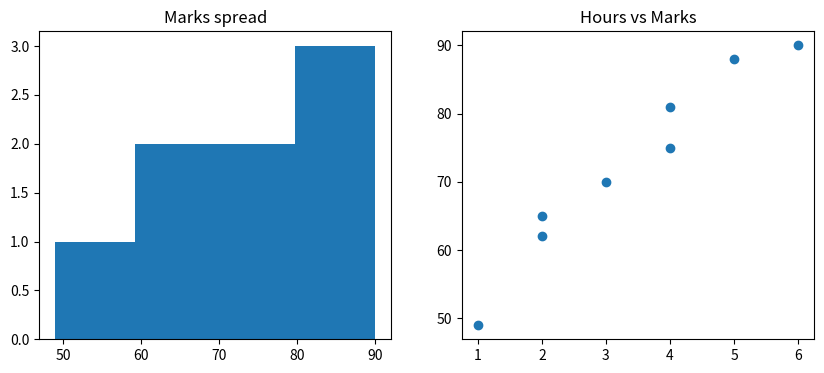
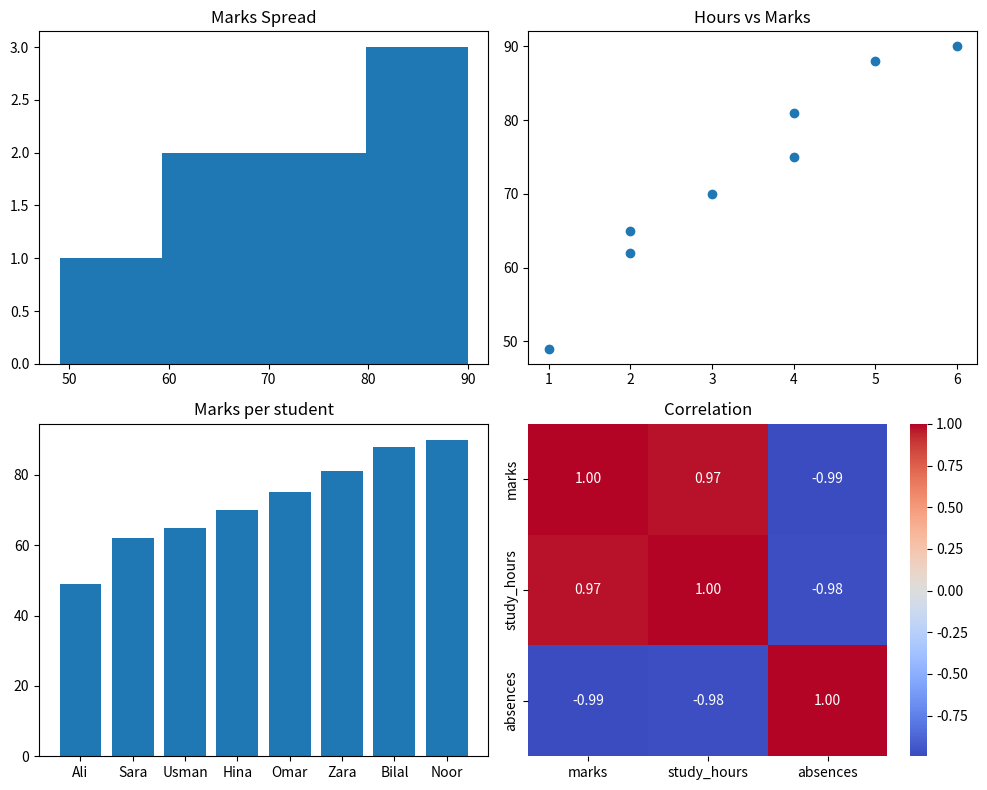
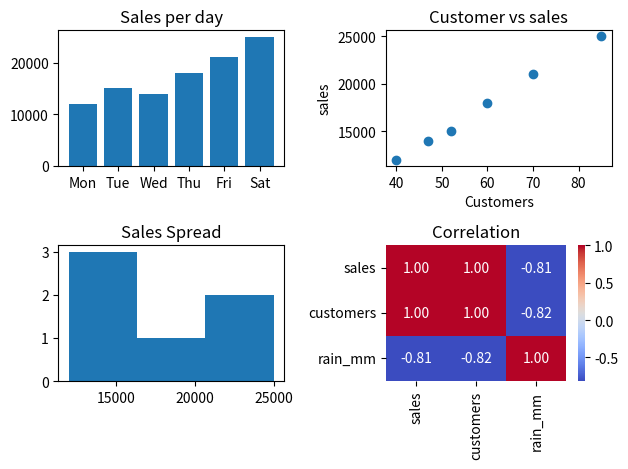

The script that saved these images, in order:
import pandas as pd
import matplotlib.pyplot as plt
import seaborn as sns

data = {
    "name": ["Ali", "Sara", "Usman", "Hina", "Omar", "Zara", "Bilal", "Noor"],
    "marks": [49, 62, 65, 70, 75, 81, 88, 90],
    "study_hours": [1, 2, 2, 3, 4, 4, 5, 6],
}
df = pd.DataFrame(data)
# fig is page and ax is chart below box
fig, ax = plt.subplots(1, 2, figsize=(10, 4))  #plt.subplots(row, col, figsize(w, h)) in inches
ax[0].hist(df["marks"], bins=4)     #chart 1
ax[0].set_title("Marks spread")

ax[1].scatter(df["study_hours"], df["marks"])  #chart 2
ax[1].set_title("Hours vs Marks")

plt.savefig("L036_first.png")
plt.show()

# Part 2: 2 x 2 grid with a new column
df["absences"] = [9, 6, 6, 4, 3, 2, 1, 0]

fig, ax = plt.subplots(2, 2, figsize=(10, 8))

ax[0, 0].hist(df["marks"], bins=4)    #chart 1
ax[0, 0].set_title("Marks Spread")

ax[0,1].scatter(df["study_hours"], df["marks"])   #chart 2
ax[0,1].set_title("Hours vs Marks")

ax[1,0].bar(df["name"], df["marks"])      #chart 3
ax[1,0].set_title("Marks per student")

corr = df.corr(numeric_only=True)
sns.heatmap(corr, annot=True, fmt=".2f", cmap="coolwarm", ax=ax[1, 1])  #chart 4
ax[1,1].set_title("Correlation")

fig.tight_layout()      #no overlap in tiles and labels
plt.savefig("L036_grid.png")
plt.show()

# Practical

shop_data = {
    "day": ["Mon", "Tue", "Wed", "Thu", "Fri", "Sat"],
    "sales": [12000, 15000, 14000, 18000, 21000, 25000],
    "customers": [40, 52, 47, 60, 70, 85],
    "rain_mm": [30, 5, 20, 2, 0, 0],
}
df_shop = pd.DataFrame(shop_data)
fig, ax = plt.subplots(2, 2)
# Task 1
# Shows bar graph for sales per day in top left box 
ax[0, 0].bar(df_shop["day"], df_shop["sales"])
ax[0, 0].set_title("Sales per day")
# Task 2
# Shows scatter plot between customers and sales in top right block
ax[0, 1].scatter(df_shop["customers"], df_shop["sales"])
ax[0, 1].set_title("Customer vs sales")
ax[0, 1].set_xlabel("Customers")
ax[0, 1].set_ylabel("sales")
# Task 3
# Shows histogram for sales spread in 3 bars in bottom left box
ax[1, 0].hist(df_shop["sales"], bins=3)
ax[1, 0].set_title("Sales Spread")
# Task 4
# Shows correlation in customer, sales and rain in bottom right box
sns.heatmap(df_shop.corr(numeric_only=True), annot=True, fmt=".2f", cmap="coolwarm", ax=ax[1, 1])
ax[1, 1].set_title("Correlation")
# Task 5
# It avoids the overlap in titles and labels, then print after saving the chart page fig
fig.tight_layout()
plt.savefig("L036_shop.png")
plt.show()
